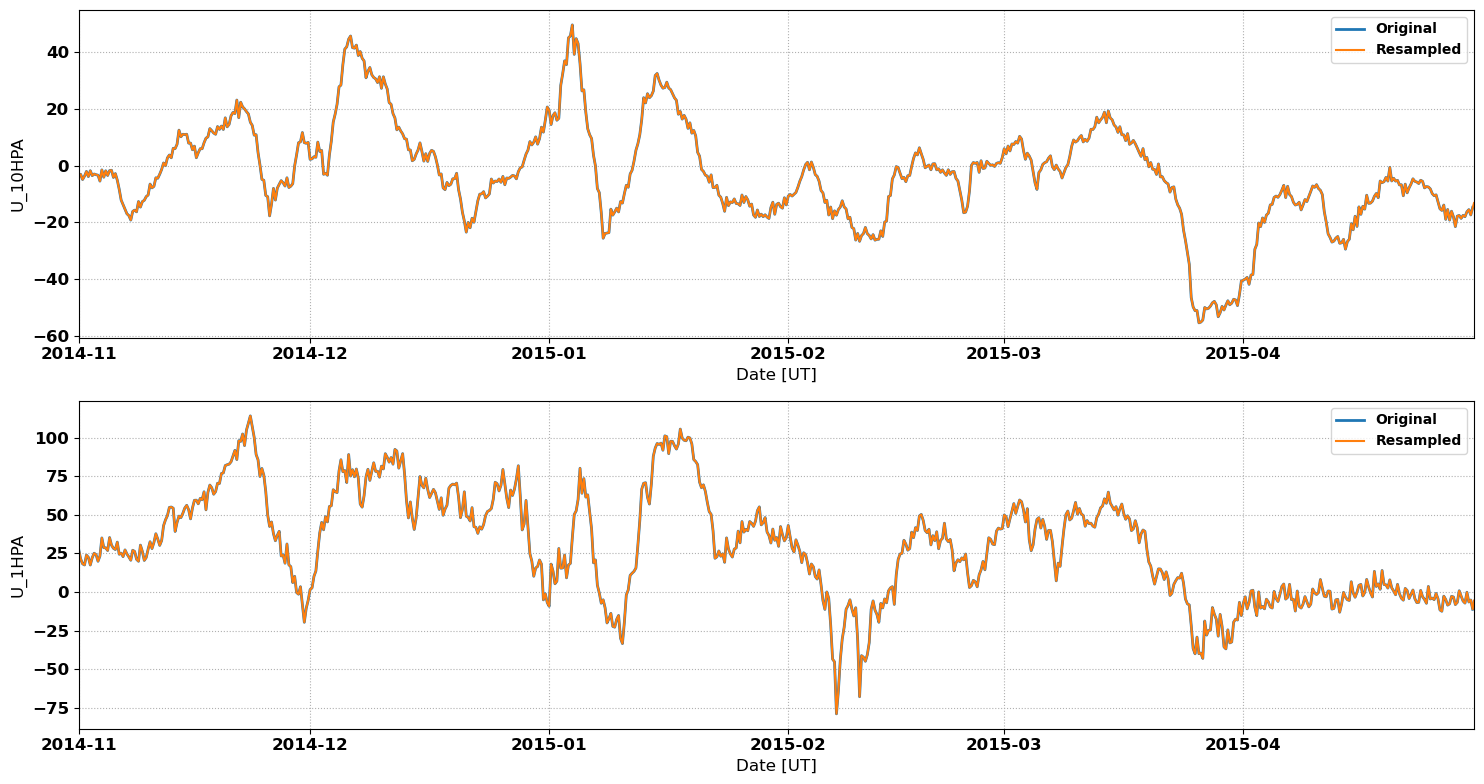

Source data for this figure (header and first rows):
# MERRA2 Outputs for Comparison with Sup…
# MERRA2 Run V. Lynn Harvey
# Data re-processed by Nathaniel Frissel…, nathaniel.frissell@scranton.edu
#
# radar: cve
# lat: 46.4
# lon: -114.6
# season: 20141101_20150501
#
datetime_ut, U_10HPA, U_1HPA
2014-11-01 00:00:00, -3.89, 27.48
2014-11-01 02:00:00, -3.623, 25.48
2014-11-01 04:00:00, -3.356, 23.48
2014-11-01 06:00:00, -3.089, 21.48
2014-11-01 08:00:00, -3.7, 20.42
2014-11-01 10:00:00, -4.31, 19.36
2014-11-01 12:00:00, -4.921, 18.3
2014-11-01 14:00:00, -4.524, 18.06
2014-11-01 16:00:00, -4.126, 17.82
2014-11-01 18:00:00, -3.729, 17.58
2014-11-01 20:00:00, -3.171, 19.7
2014-11-01 22:00:00, -2.614, 21.83
2014-11-02 00:00:00, -2.056, 23.96
2014-11-02 02:00:00, -2.663, 23.48
2014-11-02 04:00:00, -3.271, 23
2014-11-02 06:00:00, -3.878, 22.52
2014-11-02 08:00:00, -3.19, 20.86
2014-11-02 10:00:00, -2.502, 19.2
2014-11-02 12:00:00, -1.813, 17.54
2014-11-02 14:00:00, -2.395, 19.12
2014-11-02 16:00:00, -2.977, 20.69
2014-11-02 18:00:00, -3.559, 22.27
2014-11-02 20:00:00, -3.368, 23.24
2014-11-02 22:00:00, -3.177, 24.2
2014-11-03 00:00:00, -2.987, 25.17
2014-11-03 02:00:00, -3.067, 24.86
2014-11-03 04:00:00, -3.148, 24.56
2014-11-03 06:00:00, -3.229, 24.25
2014-11-03 08:00:00, -3.285, 22.83
2014-11-03 10:00:00, -3.342, 21.4
2014-11-03 12:00:00, -3.399, 19.97
2014-11-03 14:00:00, -4.091, 21.12
2014-11-03 16:00:00, -4.783, 22.26
2014-11-03 18:00:00, -5.475, 23.41
2014-11-03 20:00:00, -4.159, 27.3
2014-11-03 22:00:00, -2.843, 31.19
2014-11-04 00:00:00, -1.527, 35.08
2014-11-04 02:00:00, -2.385, 32.97
2014-11-04 04:00:00, -3.243, 30.86
2014-11-04 06:00:00, -4.102, 28.75
2014-11-04 08:00:00, -3.351, 28.73
2014-11-04 10:00:00, -2.6, 28.71
2014-11-04 12:00:00, -1.849, 28.69
2014-11-04 14:00:00, -2.4, 28.1
2014-11-04 16:00:00, -2.951, 27.5
2014-11-04 18:00:00, -3.501, 26.91
2014-11-04 20:00:00, -2.928, 29.72
2014-11-04 22:00:00, -2.354, 32.52
2014-11-05 00:00:00, -1.781, 35.33
2014-11-05 02:00:00, -1.737, 33.69
2014-11-05 04:00:00, -1.693, 32.05
... 2,121 more rows
